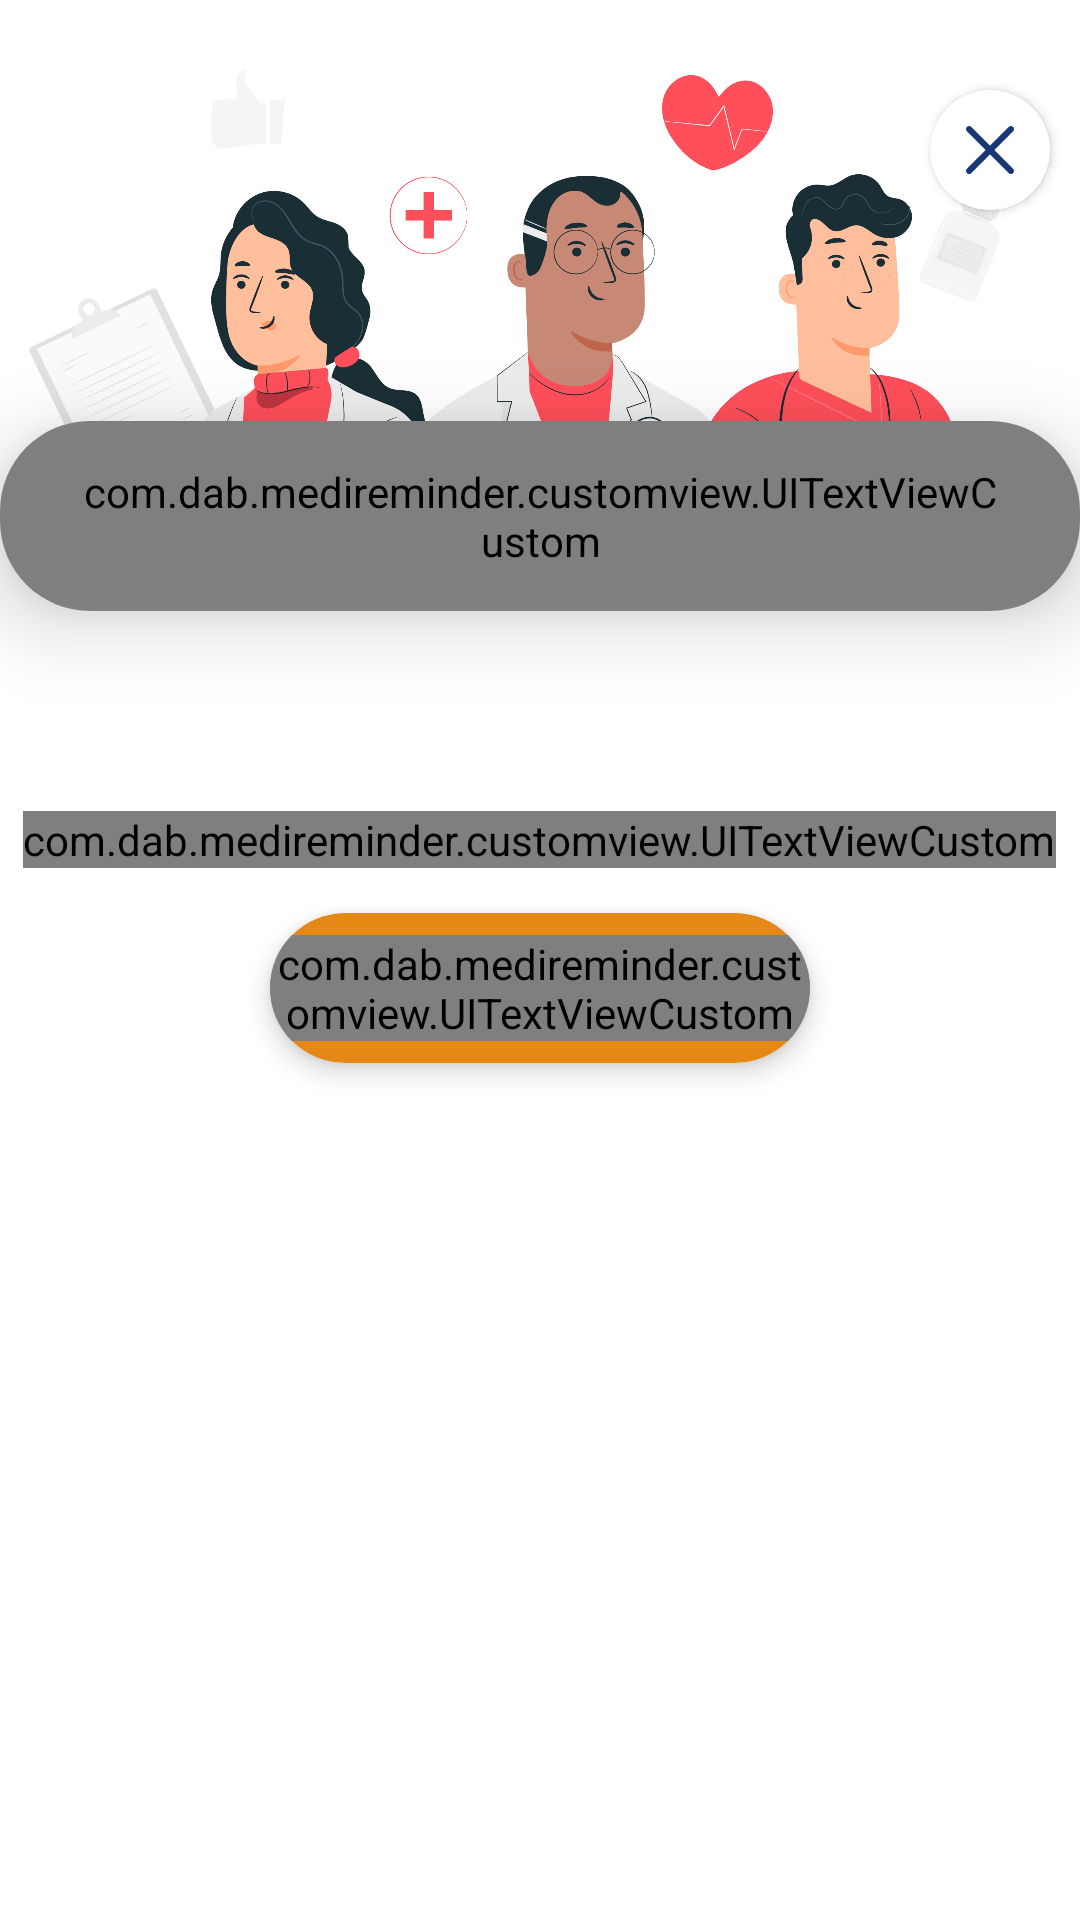

Reconstruct the res/layout file that produces this screen, plus the resources it refers to.
<!-- AndroidManifest.xml: activity theme Theme.MediReminder.NoActionBar -->
<!-- res/layout/activity_blood_pressure.xml -->
<?xml version="1.0" encoding="utf-8"?>
<RelativeLayout xmlns:android="http://schemas.android.com/apk/res/android"
    xmlns:app="http://schemas.android.com/apk/res-auto"
    xmlns:tools="http://schemas.android.com/tools"
    android:layout_width="match_parent"
    android:layout_height="match_parent"
    android:orientation="vertical"
    tools:context=".ui.activity.MainActivity">

    <ImageView
        android:layout_width="match_parent"
        android:layout_height="260dp"
        android:scaleType="centerCrop"
        android:src="@drawable/banner_home" />

    <LinearLayout
        android:id="@+id/ll_content"
        android:layout_width="match_parent"
        android:layout_height="match_parent"
        android:layout_marginTop="170dp"
        android:background="@drawable/bg_menu_main"
        android:orientation="vertical">

        <androidx.recyclerview.widget.RecyclerView
            android:layout_width="match_parent"
            android:layout_marginTop="40dp"
            android:id="@+id/rv_timer"
            tools:listitem="@layout/item_blood_pressure"
            android:layout_height="match_parent"/>
    </LinearLayout>

    <androidx.cardview.widget.CardView
        android:layout_width="wrap_content"
        android:layout_height="wrap_content"
        android:layout_alignTop="@+id/ll_content"
        android:layout_centerHorizontal="true"
        android:layout_marginTop="-30dp"
        app:cardCornerRadius="30dp"
        app:cardElevation="16dp">

        <com.dab.medireminder.customview.UITextViewCustom
            android:layout_width="wrap_content"
            android:layout_height="wrap_content"
            android:layout_alignTop="@+id/sv_home"
            android:layout_centerInParent="true"
            android:background="@drawable/bg_title_home"
            android:ellipsize="end"
            android:maxLines="1"
            android:paddingLeft="25dp"
            android:paddingTop="14dp"
            android:paddingRight="25dp"
            android:paddingBottom="14dp"
            android:text="Blood Pressure Record"
            android:textAllCaps="true"
            android:textColor="@color/white"
            android:textSize="20sp"
            app:setStyleTextView="@string/open_sans_bold" />
    </androidx.cardview.widget.CardView>

    <LinearLayout
        android:layout_width="match_parent"
        android:layout_centerInParent="true"
        android:gravity="center"
        android:orientation="vertical"
        android:id="@+id/ll_no_data"
        android:layout_height="wrap_content">

        <com.dab.medireminder.customview.UITextViewCustom
            android:layout_width="wrap_content"
            android:layout_height="wrap_content"
            android:text="Don't have any Blood Pressure records !"
            android:textSize="15sp"
            app:setStyleTextView="@string/open_sans_italic"
            android:textColor="@color/change_1"/>

        <androidx.cardview.widget.CardView
            android:layout_width="180dp"
            app:cardBackgroundColor="@color/change_1"
            app:cardElevation="5dp"
            app:cardCornerRadius="25dp"
            android:layout_margin="15dp"
            android:id="@+id/btn_add_blood"
            android:layout_height="50dp">

            <com.dab.medireminder.customview.UITextViewCustom
                android:layout_width="wrap_content"
                android:layout_height="wrap_content"
                android:text="New BP"
                android:textSize="18sp"
                android:layout_gravity="center"
                android:textAllCaps="true"
                app:setStyleTextView="@string/open_sans_bold"
                android:textColor="@android:color/white"/>
        </androidx.cardview.widget.CardView>
    </LinearLayout>

    <androidx.cardview.widget.CardView
        android:layout_width="40dp"
        app:cardBackgroundColor="@android:color/white"
        app:cardElevation="2dp"
        app:cardCornerRadius="20dp"
        android:layout_marginLeft="10dp"
        android:layout_marginRight="10dp"
        android:layout_marginTop="30dp"
        android:id="@+id/btn_close"
        android:layout_alignParentRight="true"
        android:layout_height="40dp">

        <androidx.appcompat.widget.AppCompatImageView
            android:layout_width="32dp"
            android:layout_height="32dp"
            android:layout_gravity="center"
            android:padding="8dp"
            android:src="@drawable/ic_close" />
    </androidx.cardview.widget.CardView>

    <com.google.android.material.floatingactionbutton.FloatingActionButton
        android:layout_width="wrap_content"
        android:layout_alignParentBottom="true"
        android:layout_alignParentRight="true"
        app:useCompatPadding="true"
        app:fabSize="normal"
        android:layout_margin="30dp"
        android:visibility="gone"
        android:id="@+id/btn_add_medicine"
        android:tint="@color/blue_1"
        app:rippleColor="@color/blue_1"
        android:src="@drawable/ic_add"
        android:layout_height="wrap_content"/>

    <ProgressBar
        android:layout_width="wrap_content"
        android:layout_centerInParent="true"
        android:id="@+id/pb_loading"
        android:visibility="gone"
        android:layout_height="wrap_content"/>

</RelativeLayout>
<!-- res/layout/item_blood_pressure.xml (included above) -->
<?xml version="1.0" encoding="utf-8"?>
<LinearLayout xmlns:android="http://schemas.android.com/apk/res/android"
    xmlns:tools="http://schemas.android.com/tools"
    android:layout_width="match_parent"
    android:layout_height="wrap_content"
    xmlns:app="http://schemas.android.com/apk/res-auto"
    android:orientation="vertical">

    <androidx.cardview.widget.CardView
        android:background="@color/blue_1"
        android:layout_marginLeft="16dp"
        android:layout_marginTop="8dp"
        android:layout_marginRight="16dp"
        android:layout_marginBottom="8dp"
        app:cardCornerRadius="15dp"
        android:layout_width="match_parent"
        app:cardBackgroundColor="@color/change_4"
        app:cardElevation="5dp"
        android:layout_height="wrap_content">

        <LinearLayout
            android:layout_width="match_parent"
            android:orientation="horizontal"
            android:padding="10dp"
            android:gravity="center_vertical"
            android:layout_height="wrap_content">

            <androidx.cardview.widget.CardView
                android:layout_width="60dp"
                app:cardElevation="0dp"
                app:cardCornerRadius="30dp"
                android:layout_margin="5dp"
                app:cardBackgroundColor="#0D03E3FF"
                android:layout_height="60dp">

                <ImageView
                    android:layout_width="match_parent"
                    android:layout_height="match_parent"
                    android:id="@+id/iv_icon"
                    android:layout_margin="10dp"
                    android:src="@drawable/icon_blood_pressure"
                    android:contentDescription="TODO"
                    tools:ignore="ContentDescription" />
            </androidx.cardview.widget.CardView>

            <RelativeLayout
                android:layout_width="match_parent"
                android:layout_weight="1"
                android:orientation="vertical"
                android:layout_marginLeft="5dp"
                android:layout_height="wrap_content"
                android:layout_marginStart="5dp">

                <com.dab.medireminder.customview.UITextViewCustom
                    android:layout_width="wrap_content"
                    android:layout_height="wrap_content"
                    android:ellipsize="end"
                    android:maxLines="2"
                    android:text="Blood Pressure: 111/88"
                    android:id="@+id/tv_blood_pressure"
                    android:textColor="@color/white"
                    android:textSize="20sp"
                    app:setStyleTextView="@string/open_sans_bold" />

                <LinearLayout
                    android:layout_width="match_parent"
                    android:orientation="horizontal"
                    android:gravity="center_vertical"
                    android:layout_marginTop="10dp"
                    android:layout_below="@+id/tv_blood_pressure"
                    android:layout_height="wrap_content">

                    <ImageView
                        android:layout_width="20dp"
                        android:padding="3dp"
                        android:layout_height="20dp"
                        android:src="@drawable/ic_hour"/>

                    <com.dab.medireminder.customview.UITextViewCustom
                        android:layout_width="wrap_content"
                        android:layout_height="wrap_content"
                        android:ellipsize="end"
                        android:id="@+id/tv_time"
                        android:layout_marginLeft="5dp"
                        android:text="18/11/2022 12:00"
                        android:textColor="@color/white"
                        android:textSize="12sp"
                        app:setStyleTextView="@string/open_sans_semi_bold" />
                </LinearLayout>
            </RelativeLayout>

            <androidx.appcompat.widget.AppCompatImageView
                android:layout_width="35dp"
                android:layout_height="35dp"
                android:id="@+id/btn_delete"
                android:padding="8dp"
                android:layout_gravity="center"
                android:src="@drawable/ic_rubbish_bin"/>

        </LinearLayout>

    </androidx.cardview.widget.CardView>

</LinearLayout>
<!-- resources referenced by this layout -->
<resources>
  <color name="blue_1">#25a0ca</color>
  <color name="change_1">#E68815</color>
  <color name="change_4">#D31638</color>
  <color name="white">#FFFFFFFF</color>
  <!-- drawable bg_menu_main (drawable) -->
  <?xml version="1.0" encoding="utf-8"?>
  <shape xmlns:android="http://schemas.android.com/apk/res/android"
      android:shape="rectangle">
  
      <corners android:topLeftRadius="40dp"
          android:topRightRadius="40dp"/>
  
      <solid android:color="@android:color/white"/>
  </shape>
  <!-- drawable bg_title_home (drawable) -->
  <?xml version="1.0" encoding="utf-8"?>
  <shape xmlns:android="http://schemas.android.com/apk/res/android"
      android:shape="rectangle">
  
      <corners android:radius="50dp"/>
  
      <solid android:color="@color/change_1"/>
  </shape>
  <!-- drawable ic_add (drawable) -->
  <vector xmlns:android="http://schemas.android.com/apk/res/android"
      android:width="25dp"
      android:height="25dp"
      android:viewportWidth="341.4"
      android:viewportHeight="341.4">
      <path
          android:fillColor="@color/change_4"
          android:pathData="M192,149.4l0,-149.4l-42.6,0l0,149.4l-149.4,0l0,42.6l149.4,0l0,149.4l42.6,0l0,-149.4l149.4,0l0,-42.6z" />
  </vector>
  <!-- drawable ic_close (drawable) -->
  <vector xmlns:android="http://schemas.android.com/apk/res/android"
      android:width="329dp"
      android:height="329dp"
      android:viewportWidth="329.26932"
      android:viewportHeight="329">
    <path
        android:fillColor="#183775"
        android:pathData="m194.801,164.77 l128.211,-128.215c8.344,-8.34 8.344,-21.824 0,-30.164 -8.34,-8.34 -21.824,-8.34 -30.164,0l-128.215,128.215 -128.211,-128.215c-8.344,-8.34 -21.824,-8.34 -30.164,0 -8.344,8.34 -8.344,21.824 0,30.164l128.211,128.215 -128.211,128.215c-8.344,8.34 -8.344,21.824 0,30.164 4.156,4.16 9.621,6.25 15.082,6.25 5.461,0 10.922,-2.09 15.082,-6.25l128.211,-128.215 128.215,128.215c4.16,4.16 9.621,6.25 15.082,6.25 5.461,0 10.922,-2.09 15.082,-6.25 8.344,-8.34 8.344,-21.824 0,-30.164zM194.801,164.77"/>
  </vector>
  <!-- drawable ic_hour (drawable) -->
  <vector xmlns:android="http://schemas.android.com/apk/res/android"
      android:width="512dp"
      android:height="512dp"
      android:viewportWidth="142.447"
      android:viewportHeight="142.447">
    <path
        android:pathData="M71.224,0C31.951,0 0,31.951 0,71.224s31.951,71.224 71.224,71.224s71.224,-31.951 71.224,-71.224S110.496,0 71.224,0zM71.224,127.447C40.222,127.447 15,102.226 15,71.224S40.222,15 71.224,15s56.224,25.222 56.224,56.224S102.226,127.447 71.224,127.447z"
        android:fillColor="@color/white"/>
    <path
        android:pathData="M100.923,72.016H71.724V46.724c0,-4.143 -3.357,-7.5 -7.5,-7.5s-7.5,3.357 -7.5,7.5v32.792c0,4.143 3.357,7.5 7.5,7.5h36.699c4.143,0 7.5,-3.357 7.5,-7.5S105.065,72.016 100.923,72.016z"
        android:fillColor="@color/white"/>
  </vector>
  <string name="open_sans_bold">open_sans_bold</string>
  <string name="open_sans_italic">open_sans_italic</string>
  <string name="open_sans_semi_bold">open_sans_semi_bold</string>
  <style name="Theme.MediReminder.NoActionBar">
          <item name="windowActionBar">false</item>
          <item name="windowNoTitle">true</item>
      </style>
</resources>
